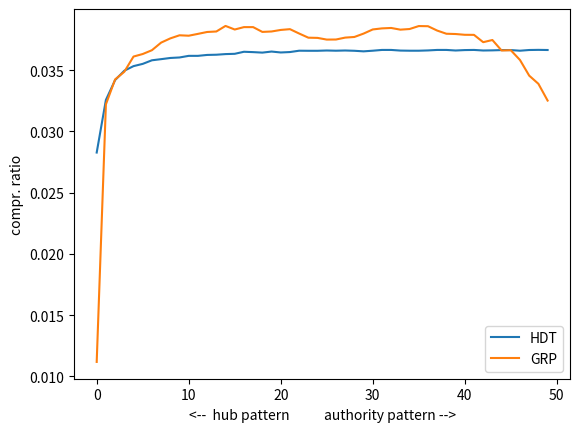

This figure's Python source:
import matplotlib.pyplot as plt
import statistics as st


lists = []

# HDT
lists.append([
0.028278507069626767, 0.03257375814343954, 0.03419525854881464, 0.034960008740002185, 0.035333758833439706, 0.03551775887943972, 0.03581100895275224, 0.03590300897575224, 0.03600075900018975, 0.03604100901025225, 0.03617325904331476, 0.03617325904331476, 0.03624800906200226, 0.03626525906631477, 0.03631700907925227, 0.03634000908500227, 0.03650675912668978, 0.03647800911950228, 0.03643775910943978, 0.03652400913100228, 0.03644925911231478, 0.036483759120939784, 0.03659300914825229, 0.036587259146814786, 0.036587259146814786, 0.036610259152564786, 0.03659300914825229, 0.036610259152564786, 0.036587259146814786, 0.03654125913531479, 0.03659300914825229, 0.03665625916406479, 0.03665625916406479, 0.036604509151127285, 0.03659300914825229, 0.03659300914825229, 0.03661600915400229, 0.03665625916406479, 0.03665625916406479, 0.036610259152564786, 0.03664475916118979, 0.03665625916406479, 0.036610259152564786, 0.03662175915543979, 0.03664475916118979, 0.03664475916118979, 0.03659300914825229, 0.03665050916262729, 0.036662009165502295, 0.03665050916262729, 

    ])


# GRP
lists.append([
0.011183752795938199, 0.032211508052877015, 0.03424700856175214, 0.03487375871843968, 0.03611575902893976, 0.03632275908068977, 0.036633259158314786, 0.03725425931356483, 0.03759925939981485, 0.03785225946306486, 0.03781775945443986, 0.03796725949181487, 0.03812250953062738, 0.038162759540689886, 0.03861700965425242, 0.03832375958093989, 0.03851925962981491, 0.03851925962981491, 0.03812825953206488, 0.038162759540689886, 0.038289259572314896, 0.038352509588127394, 0.03799600949900237, 0.037656759414189854, 0.037639509409877356, 0.03750150937537734, 0.037507259376814844, 0.037662509415627356, 0.03771425942856486, 0.03799025949756488, 0.038329509582377394, 0.0384157596039399, 0.0384502596125649, 0.038312259578064896, 0.0383640095910024, 0.038605509651377413, 0.03859400964850241, 0.03823750955937739, 0.03797875949468987, 0.03795575948893987, 0.03789250947312737, 0.03788675947168987, 0.03728875932218983, 0.03746700936675234, 0.036610259152564786, 0.036633259158314786, 0.035834008958502236, 0.03455750863937716, 0.03389050847262712, 0.03252200813050203, 


])

if lists.__len__() == 2:
    assert lists[0].__len__() == lists[1].__len__()

if lists.__len__() == 2:
    lstDiff = []
    for i in range(lists[0].__len__()):
        lstDiff.append(lists[1][i] / lists[0][i])

    print("mean: ", st.mean(lstDiff))

for i in range(lists.__len__()):
    plt.plot(lists[i])
    print('std dev i: ', st.stdev(lists[i]))

legends = ['HDT', 'GRP']
plt.legend(legends)

plt.ylabel('compr. ratio')
plt.xlabel('<--  hub pattern           authority pattern -->')
plt.show()
